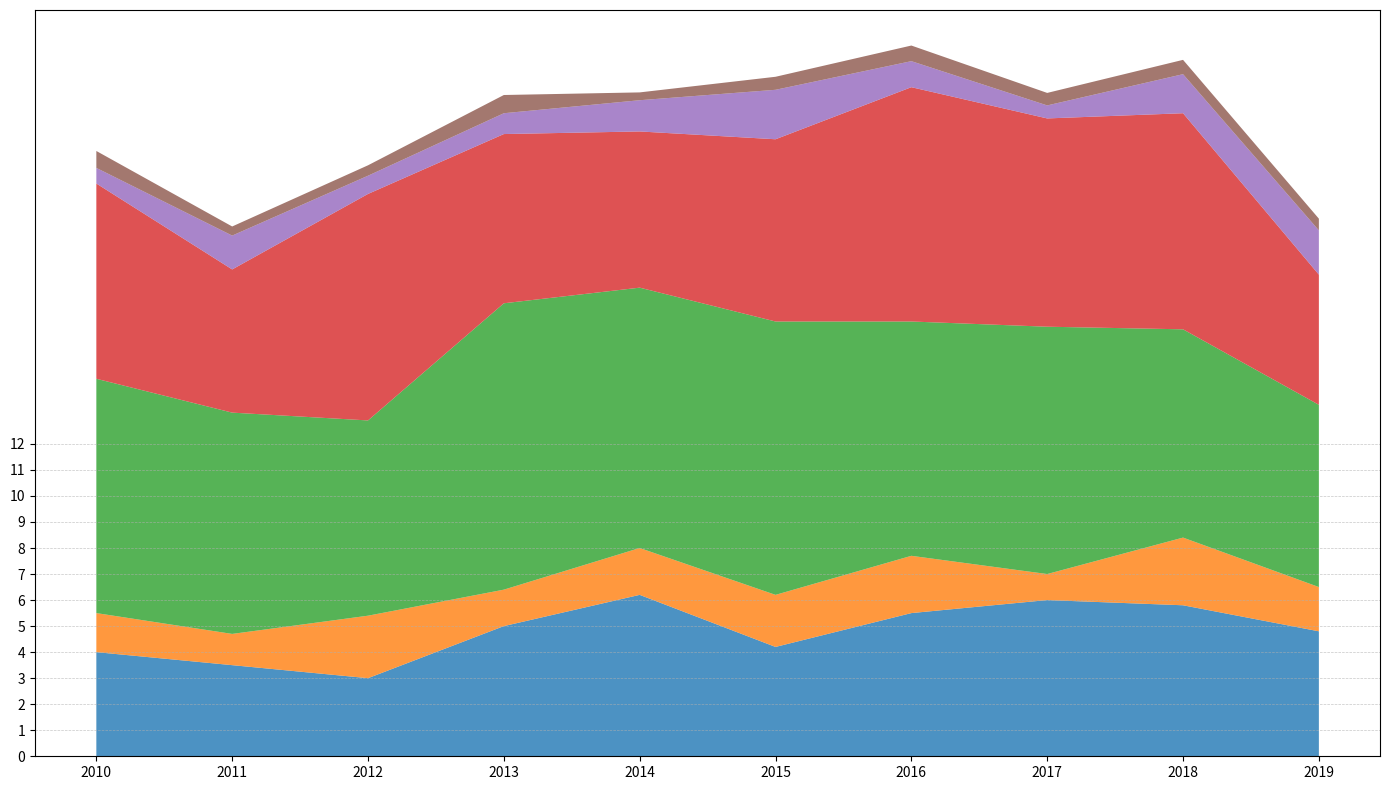

Source code (Python):
import matplotlib.pyplot as plt
import numpy as np

years = np.arange(2010, 2020)

north_america = np.array([4, 3.5, 3, 5, 6.2, 4.2, 5.5, 6, 5.8, 4.8])
south_america = np.array([1.5, 1.2, 2.4, 1.4, 1.8, 2, 2.2, 1, 2.6, 1.7])
europe = np.array([9, 8.5, 7.5, 11, 10, 10.5, 9, 9.5, 8, 7])
asia = np.array([7.5, 5.5, 8.7, 6.5, 6, 7, 9, 8, 8.3, 5])
africa = np.array([0.6, 1.3, 0.7, 0.8, 1.2, 1.9, 1, 0.5, 1.5, 1.7])
oceania = np.array([0.65, 0.35, 0.4, 0.7, 0.3, 0.5, 0.6, 0.48, 0.55, 0.45])

tourism_data = np.vstack([north_america, south_america, europe, asia, africa, oceania])

fig, ax = plt.subplots(figsize=(14, 8))

colors = ['#1f77b4', '#ff7f0e', '#2ca02c', '#d62728', '#9467bd', '#8c564b']

ax.stackplot(years, tourism_data, colors=colors, alpha=0.8)

ax.set_xticks(years)
ax.set_yticks(np.arange(0, 13, 1))
ax.yaxis.grid(True, linestyle='--', linewidth=0.5, alpha=0.7)

plt.tight_layout()
plt.show()
